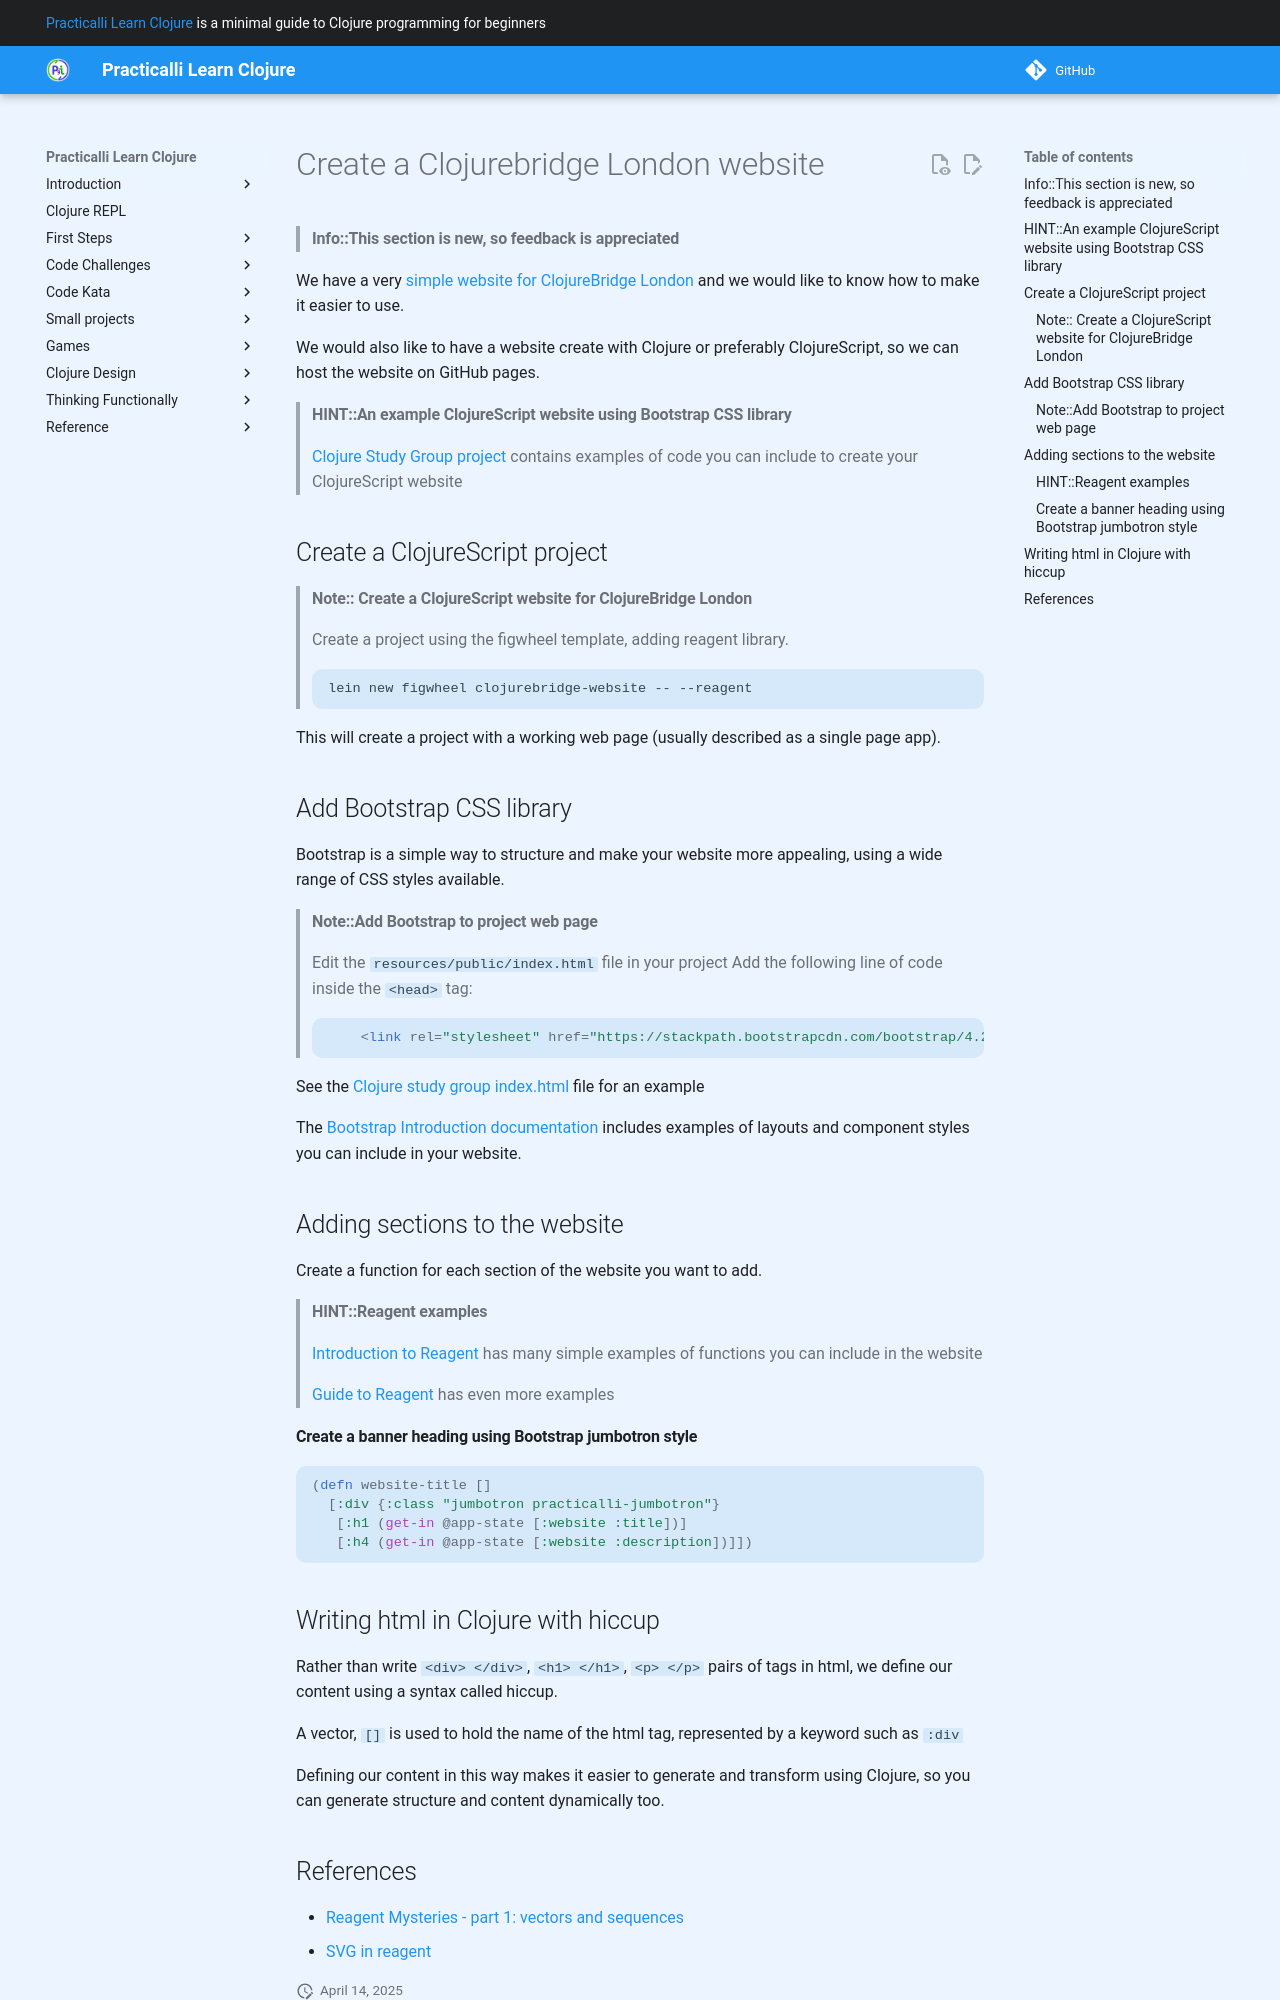

repository: practicalli/learn-clojure · page: additional-projects/clojurebridge-london-website/index.html · generator: mkdocs

# Create a Clojurebridge London website

> ####Info::This section is new, so feedback is appreciated

We have a very [simple website for ClojureBridge London](https://clojurebridgelondon.github.io/) and we would like to know how to make it easier to use.

We would also like to have a website create with Clojure or preferably ClojureScript, so we can host the website on GitHub pages.

> ####HINT::An example ClojureScript website using Bootstrap CSS library
> [Clojure Study Group project](https://github.com/practicalli/clojure-study-group-website) contains examples of code you can include to create your ClojureScript website

## Create a ClojureScript project

> ####Note:: Create a ClojureScript website for ClojureBridge London
>
> Create a project using the figwheel template, adding reagent library.
>
```shell
lein new figwheel clojurebridge-website -- --reagent
```

This will create a project with a working web page (usually described as a single page app).


## Add Bootstrap CSS library

Bootstrap is a simple way to structure and make your website more appealing, using a wide range of CSS styles available.

> ####Note::Add Bootstrap to project web page
> Edit the `resources/public/index.html` file in your project
> Add the following line of code inside the `<head>` tag:
```html
    <link rel="stylesheet" href="https://stackpath.bootstrapcdn.com/bootstrap/4.2.1/css/bootstrap.min.css" integrity="sha384-GJzZqFGwb1QTTN6wy59ffF1BuGJpLSa9DkKMp0DgiMDm4iYMj70gZWKYbI706tWS" crossorigin="anonymous">
```

See the [Clojure study group index.html](https://github.com/practicalli/clojure-study-group-website/blob/master/resources/public/index.html fs) file for an example

The [Bootstrap Introduction documentation](https://getbootstrap.com/docs/4.2/getting-started/introduction/) includes examples of layouts and component styles you can include in your website.


## Adding sections to the website

Create a function for each section of the website you want to add.

> ####HINT::Reagent examples
> [Introduction to Reagent](https://reagent-project.github.io/) has many simple examples of functions you can include in the website
>
> [Guide to Reagent](https://purelyfunctional.tv/guide/reagent/) has even more examples

#### Create a banner heading using Bootstrap jumbotron style

```clojure
(defn website-title []
  [:div {:class "jumbotron practicalli-jumbotron"}
   [:h1 (get-in @app-state [:website :title])]
   [:h4 (get-in @app-state [:website :description])]])
```

## Writing html in Clojure with hiccup

Rather than write `<div> </div>`, `<h1> </h1>`, `<p>  </p>` pairs of tags in html, we define our content using a syntax called hiccup.

A vector, `[]` is used to hold the name of the html tag, represented by a keyword such as `:div`

Defining our content in this way makes it easier to generate and transform using Clojure, so you can generate structure and content dynamically too.
